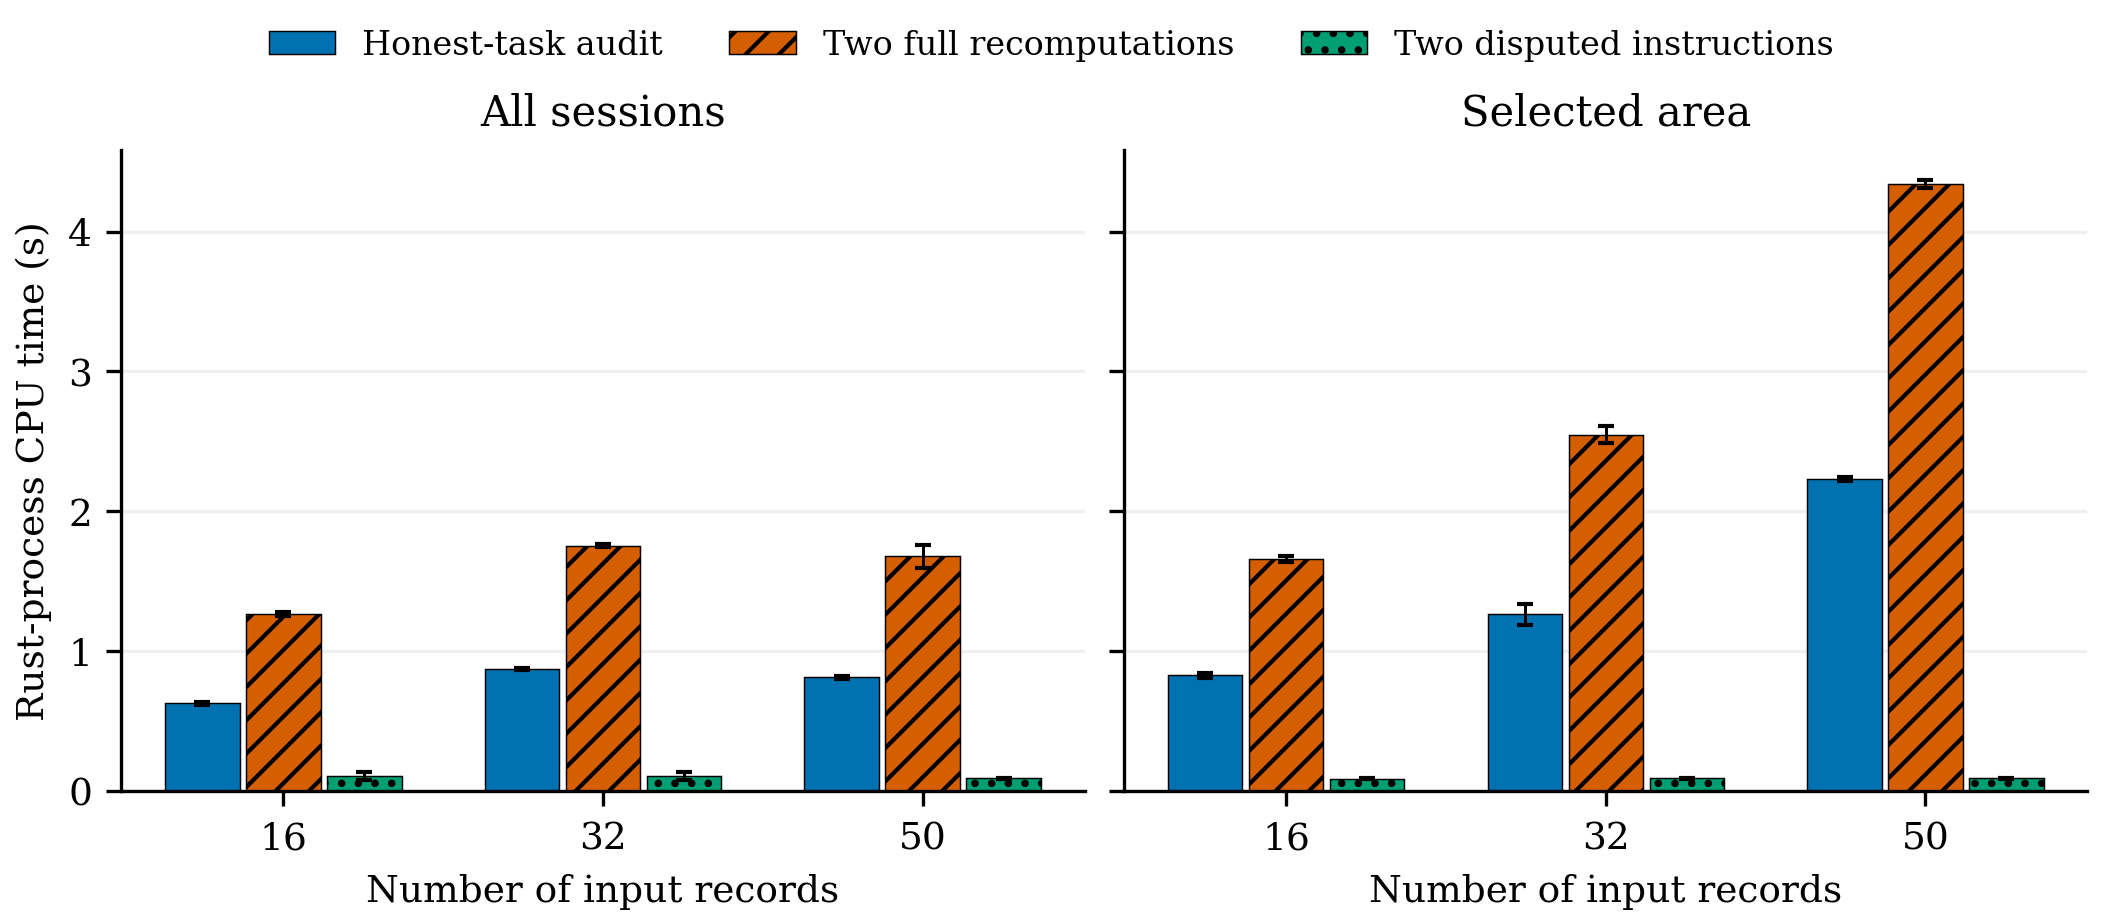

Source data for this figure (header and first rows):
group, size, metric, series, observations, sourceMean, sourceSampleSd, sourceMinimum, sourceMaximum, scale, plottedMean, plottedSampleSd
regulatory_qoe_compliance-16, 16, remote_fhe_honest_auditor_complete_cpu_m…, Honest-task audit, 3, 627.5, 9.506, 616.9, 635.2, 1000, 0.6275, 0.009506
regulatory_qoe_compliance-32, 32, remote_fhe_honest_auditor_complete_cpu_m…, Honest-task audit, 3, 872.7, 7.364, 864.6, 879.1, 1000, 0.8727, 0.007364
regulatory_qoe_compliance-50, 50, remote_fhe_honest_auditor_complete_cpu_m…, Honest-task audit, 3, 813, 9.713, 806.3, 824.1, 1000, 0.813, 0.009713
regulatory_qoe_compliance-16, 16, remote_fhe_honest_baseline_complete_cpu_…, Two full recomputations, 3, 1267, 12.5, 1259, 1282, 1000, 1.267, 0.0125
regulatory_qoe_compliance-32, 32, remote_fhe_honest_baseline_complete_cpu_…, Two full recomputations, 3, 1754, 10.38, 1742, 1760, 1000, 1.754, 0.01038
regulatory_qoe_compliance-50, 50, remote_fhe_honest_baseline_complete_cpu_…, Two full recomputations, 3, 1678, 79.69, 1616, 1768, 1000, 1.678, 0.07969
regulatory_qoe_compliance-16, 16, remote_fhe_challenged_leaf_complete_cpu_…, Two disputed instructions, 3, 106.5, 28.59, 88.88, 139.5, 1000, 0.1065, 0.02859
regulatory_qoe_compliance-32, 32, remote_fhe_challenged_leaf_complete_cpu_…, Two disputed instructions, 3, 107.7, 28.79, 89.03, 140.8, 1000, 0.1077, 0.02879
regulatory_qoe_compliance-50, 50, remote_fhe_challenged_leaf_complete_cpu_…, Two disputed instructions, 3, 90.82, 3.286, 87.04, 92.98, 1000, 0.09082, 0.003286
regional_qoe_compliance-16, 16, remote_fhe_honest_auditor_complete_cpu_m…, Honest-task audit, 3, 829, 18.69, 813.5, 849.8, 1000, 0.829, 0.01869
regional_qoe_compliance-32, 32, remote_fhe_honest_auditor_complete_cpu_m…, Honest-task audit, 3, 1264, 75.75, 1183, 1333, 1000, 1.264, 0.07575
regional_qoe_compliance-50, 50, remote_fhe_honest_auditor_complete_cpu_m…, Honest-task audit, 3, 2228, 14.31, 2211, 2236, 1000, 2.228, 0.01431
regional_qoe_compliance-16, 16, remote_fhe_honest_baseline_complete_cpu_…, Two full recomputations, 3, 1657, 21.23, 1634, 1677, 1000, 1.657, 0.02123
regional_qoe_compliance-32, 32, remote_fhe_honest_baseline_complete_cpu_…, Two full recomputations, 3, 2549, 58.7, 2509, 2616, 1000, 2.549, 0.0587
regional_qoe_compliance-50, 50, remote_fhe_honest_baseline_complete_cpu_…, Two full recomputations, 3, 4340, 27.58, 4317, 4370, 1000, 4.34, 0.02758
regional_qoe_compliance-16, 16, remote_fhe_challenged_leaf_complete_cpu_…, Two disputed instructions, 3, 89.77, 3.196, 86.11, 91.98, 1000, 0.08977, 0.003196
regional_qoe_compliance-32, 32, remote_fhe_challenged_leaf_complete_cpu_…, Two disputed instructions, 3, 91.88, 3.313, 88.05, 93.95, 1000, 0.09187, 0.003313
regional_qoe_compliance-50, 50, remote_fhe_challenged_leaf_complete_cpu_…, Two disputed instructions, 3, 92.45, 3.568, 88.34, 94.73, 1000, 0.09245, 0.003568
